Labelled photos from "jaguar-and-notjaguar", an image-classification folder in gb037/ReducingTrainingData. The possible labels are: jaguar, not jaguar.

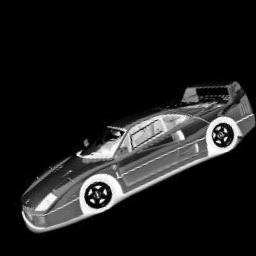
Label: not jaguar

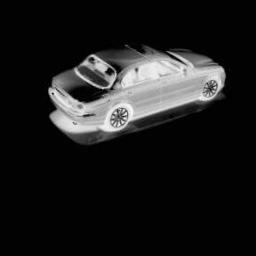
Label: jaguar

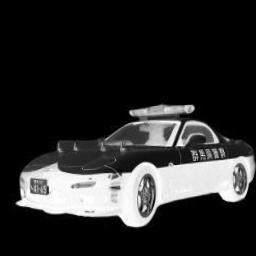
Label: not jaguar

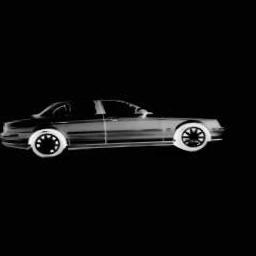
Label: jaguar

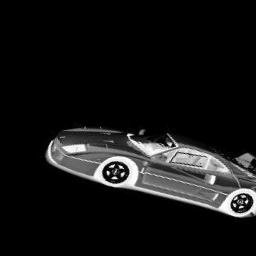
Label: not jaguar

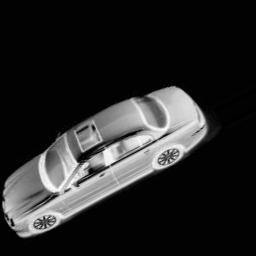
Label: jaguar
